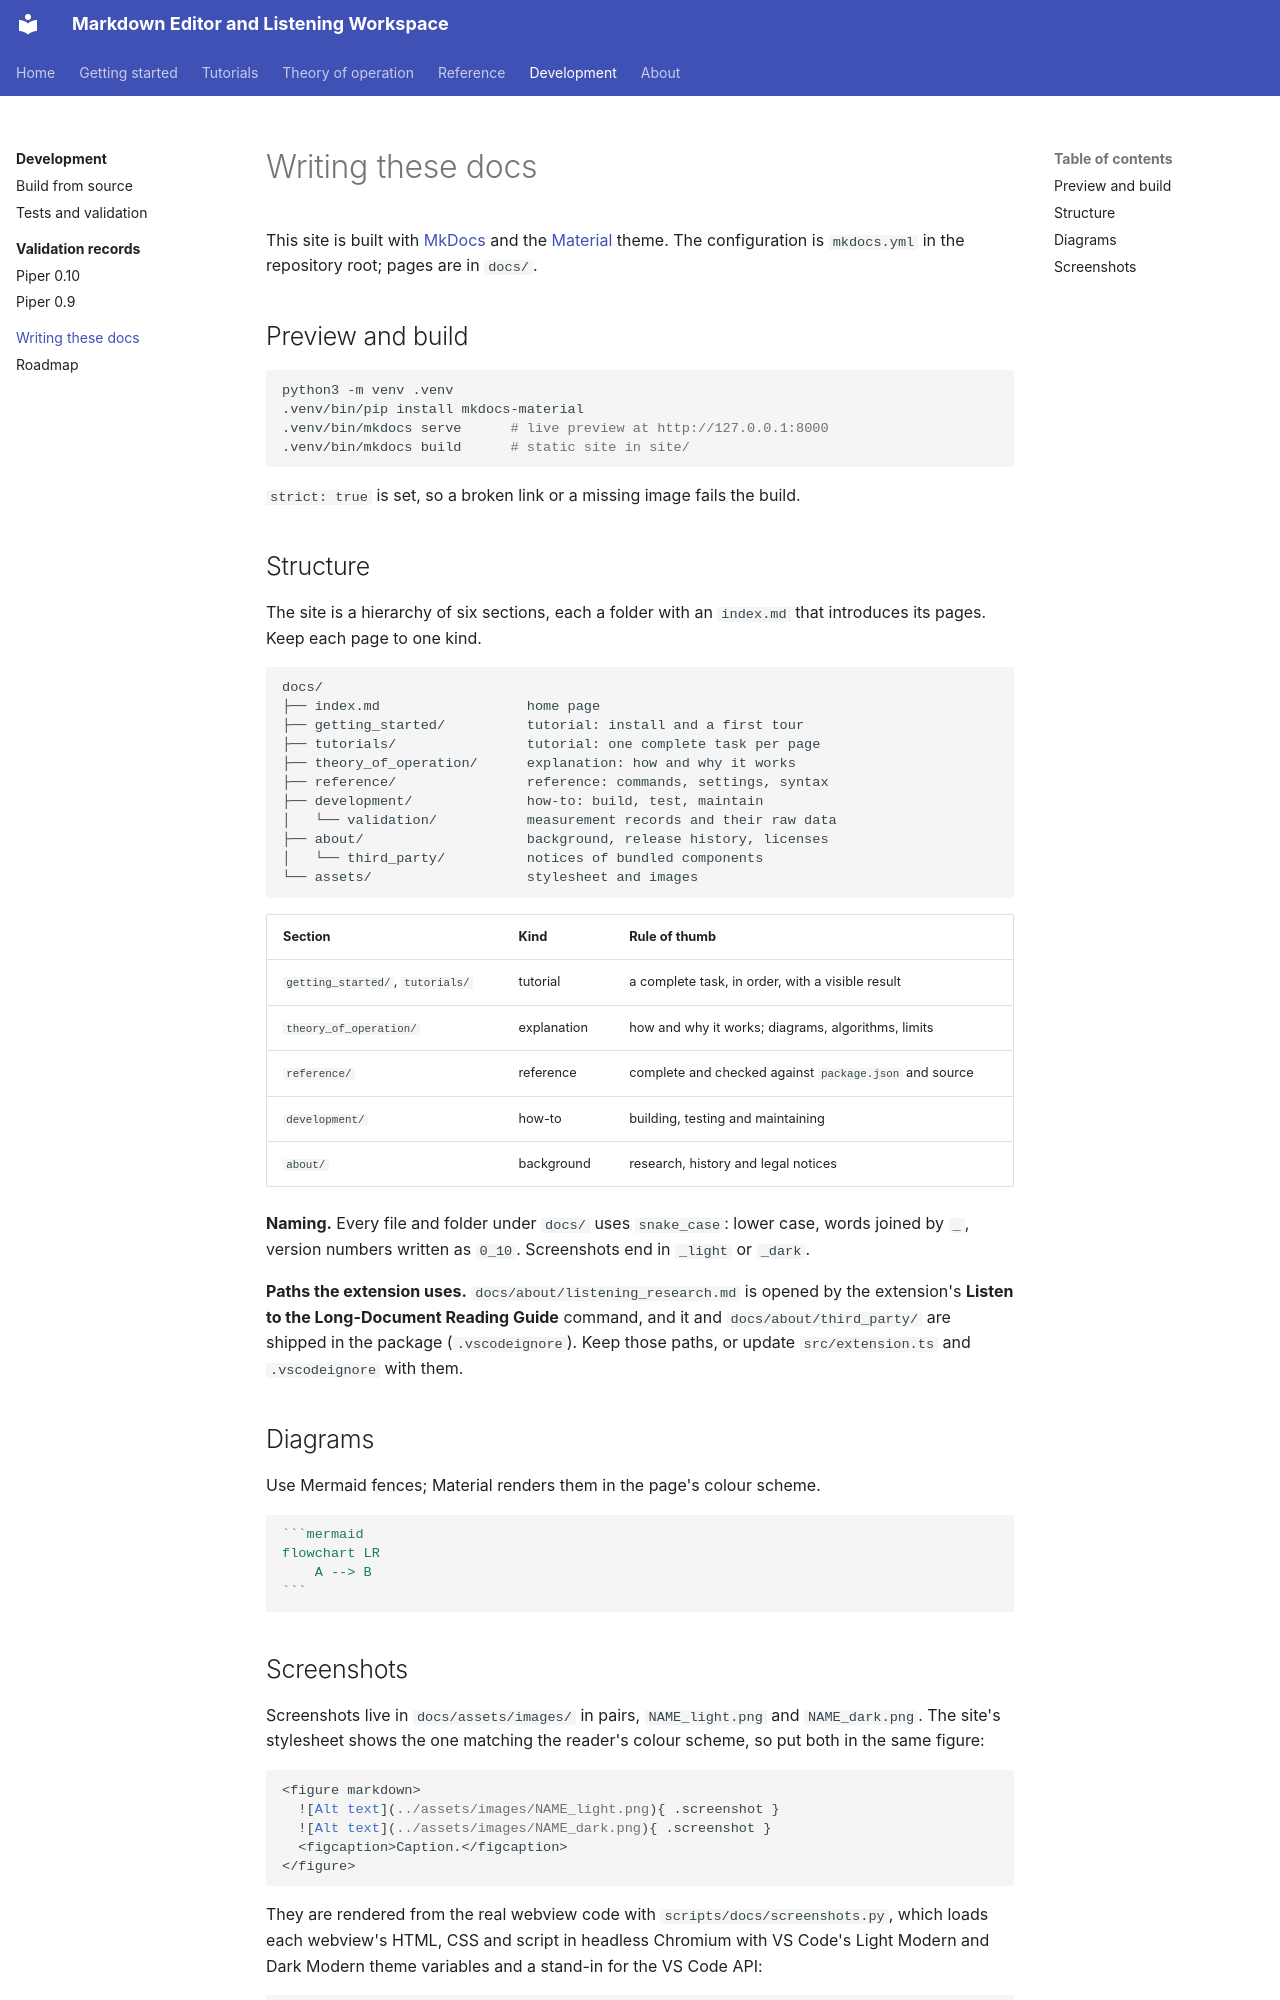

repository: xsession/vscode-markdown-wysiwyg · page: development/writing_docs/index.html · generator: mkdocs

# Writing these docs

This site is built with [MkDocs](https://www.mkdocs.org/) and the
[Material](https://squidfunk.github.io/mkdocs-material/) theme. The
configuration is `mkdocs.yml` in the repository root; pages are in `docs/`.

## Preview and build

```sh
python3 -m venv .venv
.venv/bin/pip install mkdocs-material
.venv/bin/mkdocs serve      # live preview at http://127.0.0.1:8000
.venv/bin/mkdocs build      # static site in site/
```

`strict: true` is set, so a broken link or a missing image fails the build.

## Structure

The site is a hierarchy of six sections, each a folder with an `index.md`
that introduces its pages. Keep each page to one kind.

```text
docs/
├── index.md                  home page
├── getting_started/          tutorial: install and a first tour
├── tutorials/                tutorial: one complete task per page
├── theory_of_operation/      explanation: how and why it works
├── reference/                reference: commands, settings, syntax
├── development/              how-to: build, test, maintain
│   └── validation/           measurement records and their raw data
├── about/                    background, release history, licenses
│   └── third_party/          notices of bundled components
└── assets/                   stylesheet and images
```

| Section | Kind | Rule of thumb |
| --- | --- | --- |
| `getting_started/`, `tutorials/` | tutorial | a complete task, in order, with a visible result |
| `theory_of_operation/` | explanation | how and why it works; diagrams, algorithms, limits |
| `reference/` | reference | complete and checked against `package.json` and source |
| `development/` | how-to | building, testing and maintaining |
| `about/` | background | research, history and legal notices |

**Naming.** Every file and folder under `docs/` uses `snake_case`: lower
case, words joined by `_`, version numbers written as `0_10`. Screenshots end
in `_light` or `_dark`.

**Paths the extension uses.** `docs/about/listening_research.md` is opened by
the extension's **Listen to the Long-Document Reading Guide** command, and it
and `docs/about/third_party/` are shipped in the package (`.vscodeignore`).
Keep those paths, or update `src/extension.ts` and `.vscodeignore` with them.

## Diagrams

Use Mermaid fences; Material renders them in the page's colour scheme.

````markdown
```mermaid
flowchart LR
    A --> B
```
````
